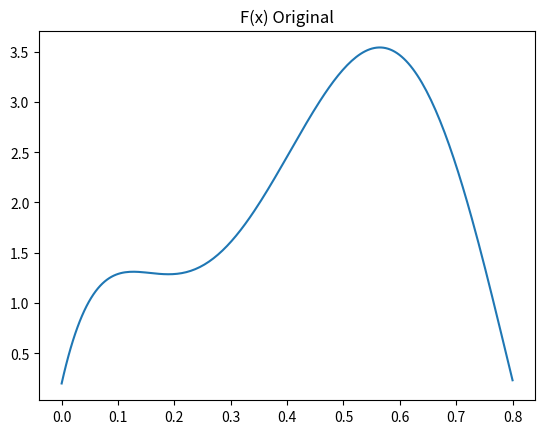
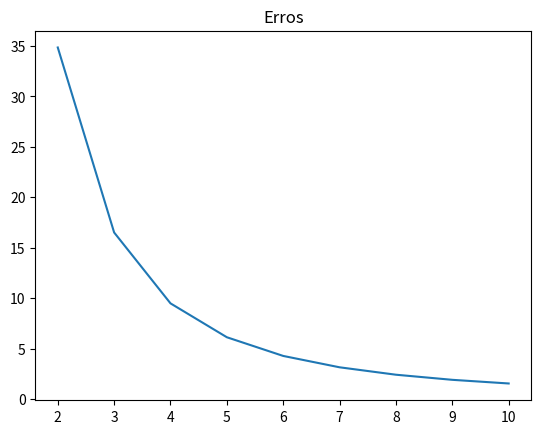

Python code for these plots, in order:
import math
import numpy as np
import matplotlib.pyplot as plt

def polinomio(x):
    return 0.2 + 25*x - 200*(x**2) + 675*(x**3) - 900*(x**4) + 400*(x**5)

def main():
    n = 2
    erros = {}
    valor_real = 1.640533
    x_ss = []
    y_ss = []

    while n < 11:
        trapezios = []
        intervalos = np.linspace(0, 0.8, n+1)
        cont = 0
        x_s = []
        y_s = []

        while cont < len(intervalos)-1:

            x = intervalos[cont]
            x1 = intervalos[cont+1]
            
            f_x = polinomio(x)
            f_x1 = polinomio(x1)
            trapezio = (1/2) * (f_x1 + f_x) * (x1 - x)
            trapezios.append(trapezio)

            if cont == len(intervalos)-2:
                x_s.append(x1)
                y_s.append(f_x1)

            else:
                x_s.append(x)
                y_s.append(f_x)

            cont += 1

        erros[n] = float (round((abs(valor_real - sum(trapezios))/valor_real)*100, 3))
        y_ss.append(y_s)
        x_ss.append(x_s)

        n += 1

    print(erros)

    i = 0
    intervalo = np.linspace(0, 0.8, 200)
    x_s = []
    y_s = []
    while i < len(intervalo):
        f_x = polinomio(intervalo[i])

        y_s.append(f_x)
        x_s.append(intervalo[i])

        i += 1

    plt.figure()
    plt.title('F(x) Original')
    plt.plot(x_s, y_s)

    plt.figure()
    plt.title('Erros')
    plt.plot(erros.keys(), erros.values())

    plt.show()

    

main()

